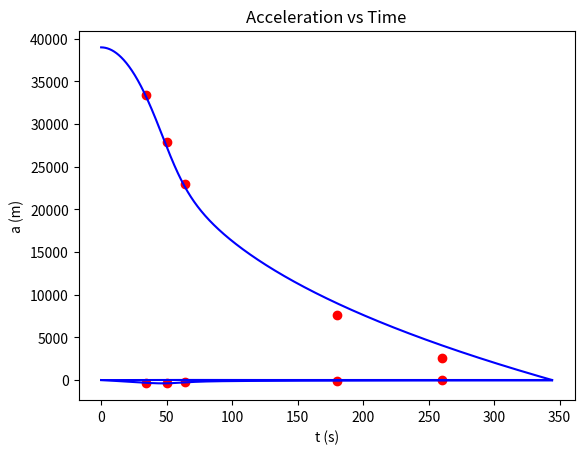

The script that saved this image:
#!/usr/bin/env python
# coding: utf-8

# # Numerical Integration

# In[3]:


""" [redacted]
Felix Baumgartner jumping from a height of nearly 127952.756 Ft, breaking multiple world record"""


#objective
#To calulate and visualize physics of man falling from the height of 40000ft. 

import matplotlib.pyplot as plt
import numpy as np

m = 118 # Mass of the man jumping in Kg 
g = 9.81 # force of gravity
c = 1 # Coefficient
A = 1 # Cross-sectional area
#create arrays to populate a, y, v and a values for plotting purposes
tValues = []        # time array
hValues = []        # height array
vValues = []        # velocity array
aValues = []        # acceleration array

def Rho(h):                   # This function find the value of Rho(p) over the height.
    M = 0.0289644
    R = 8.31447
    p0= 101325
    L = 0.0065
    T0= 288.15
    g = 9.8

    
    T=T0 - (L*h)    #T = T0 – L h
    
    p = p0*(1-(L*h/T0))**((g*M)/(R*L))  # p = p0 (1 – L h /T0)^g M /(R L)   

    return (p*M)/(R*T)    #ρ(h) = p M / (R T),


def Fnet(v,h): # This function return the net force on the man by subtraction Gravitialnal force with drag force
    k =  (c*Rho(h)*A)/2  #Combining all the constants of drag force.
    F = -m*g + k*v**2  
    
    return F



# Start the numerical integration
h = 38969    #initial height of the soccer ball in meters
v = 0      #initial velocity of the soccer ball

t = 0      #initial time in seconds
dt = 0.1   #delta t in seconds

while h > 0: #condition is false once the ball hits the ground
    a = Fnet(v,h)/m              #for the t time interval find acceleration 
    h = h + v*dt + 1/2*a*dt**2 #for the t time interval find position
    v = v + a*dt               #for the t time interval find velocity
    
    tValues.append(t)
    hValues.append(h)
    vValues.append(v)
    aValues.append(a)

    t = t + dt
    
    if abs(t-260) < 0.01 :  
        print(t,v)
    
    
        
    
            
    
    
    
plt.title("Height vs Time")    #plt permits you to use library matplotlib
plt.ylabel("h (m)")
plt.xlabel("t (s)")
plt.plot(tValues, hValues, 'b')
plt.scatter([34,50,64,180,260],[33446,27833,22960,7619,2567], color='red')
plt.show()


plt.title("Velocity vs Time")
plt.ylabel("v (m)")
plt.xlabel("t (s)")
plt.plot(tValues, vValues, 'b')
plt.scatter([34,50,64,180,260],[-309,-377,-289,-79,-53], color='red')
plt.show()  #permits showing in separate graphs



plt.title("Acceleration vs Time")
plt.ylabel("a (m)")
plt.xlabel("t (s)")
plt.plot(tValues, aValues, 'b')
plt.show()

print(t)




# Time of flight = 344.3s 
""" C. As the person is in freefall, velocity gets bigger which causes drag force to get bigger. 
Eventually drag force overcomes wieght and we have positive acceleration, 
velocity is getting smaller which causes drag force to get smaller. this happens until drag force gets equal to wieght force. 
At that instance we have terminal velocity. And net force is Fnet= 0"""
#s = 53.77527633018703m  at t= 260s Speed is 53m/s just before the parachute is deployed. 








# In[ ]:





# In[ ]:




